Run: headless pygame with SDL's dummy video driver; simulated clock (each Clock.tick advances the game by its frame time, no real sleeping); random seed 0; keys injected as events and as key.get_pressed() state; no mouse input; restart key RETURN tapped at the start of phases 3 and 4.
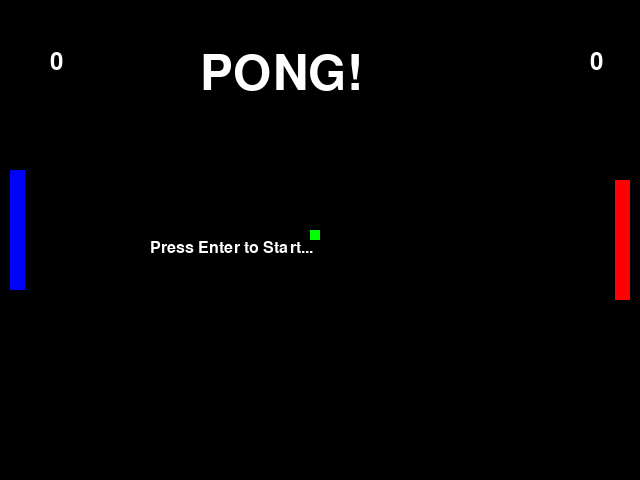
Frame 1 of 4 · flips 1–60 · no input
Frame 2 of 4 · flips 61–180 · tapped SPACE, RETURN · held RIGHT (→), D · screen unchanged from frame 1, image omitted
Frame 3 of 4 · flips 181–300 · tapped RETURN · held DOWN (↓), S · screen unchanged from frame 2, image omitted
Frame 4 of 4 · flips 301–420 · tapped RETURN · held LEFT (←), A, UP (↑), W · screen unchanged from frame 3, image omitted

The pygame program that drew these frames:

#By Adrien Grant Jr (A00425511)

import pygame, random
pygame.init()

#Colors
BLACK = (0,0,0)
WHITE = (255,255,255)
RED = (255,0,0)
BLUE = (0,0,255)
GREEN = (0,255,0)

#Variables
y = 180
bx = 310
by = 230
speed = [random.choice([-5,5]),random.choice([-5,5])]
cS = 0
pS = 0
introcol = WHITE
endcol = BLACK

#Screen
size = (640,480)
screen = pygame.display.set_mode(size)
pygame.display.set_caption("Pong! By Adrien Grant (A00425511)")


#Main program
running = True
started = False
clock = pygame.time.Clock()

while running:
    for e in pygame.event.get():
        if e.type == pygame.QUIT:
            running = False
            pygame.quit()
    screen.fill(BLACK)

    #text
    font = pygame.font.SysFont("Calibri", 36)
    font1 = pygame.font.SysFont("Ravie", 72)
    font2 = pygame.font.SysFont("Ravie", 24)
    compScore = font.render(str(cS), True, WHITE)
    screen.blit(compScore,(50,50))
    plrScore = font.render(str(pS), True, WHITE)
    screen.blit(plrScore,(590,50))
    intro = font1.render("PONG!",True, introcol)
    screen.blit(intro,(200,50))
    start = font2.render("Press Enter to Start...", True, introcol)
    screen.blit(start,(150,240))
    loss = font1.render("You Lost!", True, endcol)
    win = font1.render("You Won!", True, endcol)
    retry = font2.render("Press N to replay...", True, endcol)
    end = font2.render("Press X to close game...", True, endcol)
    screen.blit(retry,(150,200))
    screen.blit(end,(150,280))
   
    pressed = pygame.key.get_pressed()
   
    if pressed[pygame.K_RETURN]:
        started = True
        introcol = BLACK

    if started:
        #user movement
        if pressed[pygame.K_UP]: y -= 5
        if pressed[pygame.K_DOWN]:y += 5
        if y > 360: y = 360
        if y < 0: y = 0

    #ball movement
        bx += speed[0]
        by += speed[1]
       
    if by < 10 or by > 470: speed[1] = -speed[1]
    if bx < 10:
         bx = 310
         by = 230
         speed[0] = -speed[0]
         pS += 1

    if bx > 630:
         bx = 310
         by = 230
         speed[0] = -speed[0]
         cS += 1

    if cS == 15:
        started = False
        endcol = WHITE
        screen.blit(loss,(100,50))

    if pS == 15:
        started = False
        endcol = WHITE
        screen.blit(win,(100,50))

    if not started:
        if pressed[pygame.K_n]:
            endcol = BLACK
            introcol = WHITE
            cS = 0
            pS = 0
        elif pressed[pygame.K_x]:
            pygame.quit()
       
   
   
   
    comp = pygame.draw.rect(screen, BLUE, (10, by-60, 15, 120))
    user = pygame.draw.rect(screen, RED, (615,y,15,120))
    ball = pygame.draw.rect(screen, GREEN, (bx,by,10,10))

    #collision
    if ball.colliderect(comp):
        speed[0] = -speed[0]

    if ball.colliderect(user):
        speed[0] = -speed[0]

    pygame.display.update()
    pygame.display.flip()
    clock.tick(60)


pygame.quit()
